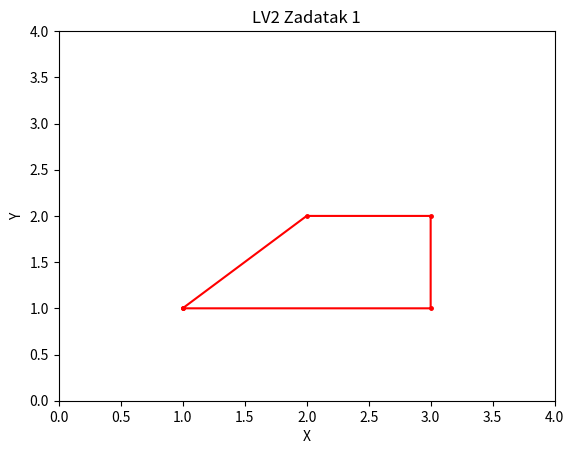

This chart was generated by the following Python code:
import numpy as np
import matplotlib.pyplot as plt 

x = np.array([1, 2 , 3, 3, 1], float)
y = np.array([1, 2, 2, 1, 1], float)
plt.plot(x, y, 'r', marker='.', markersize=5,)
plt.axis([0,4,0,4])
plt.title ( 'LV2 Zadatak 1')
plt.xlabel ('X')
plt.ylabel ('Y')
plt.show ()
